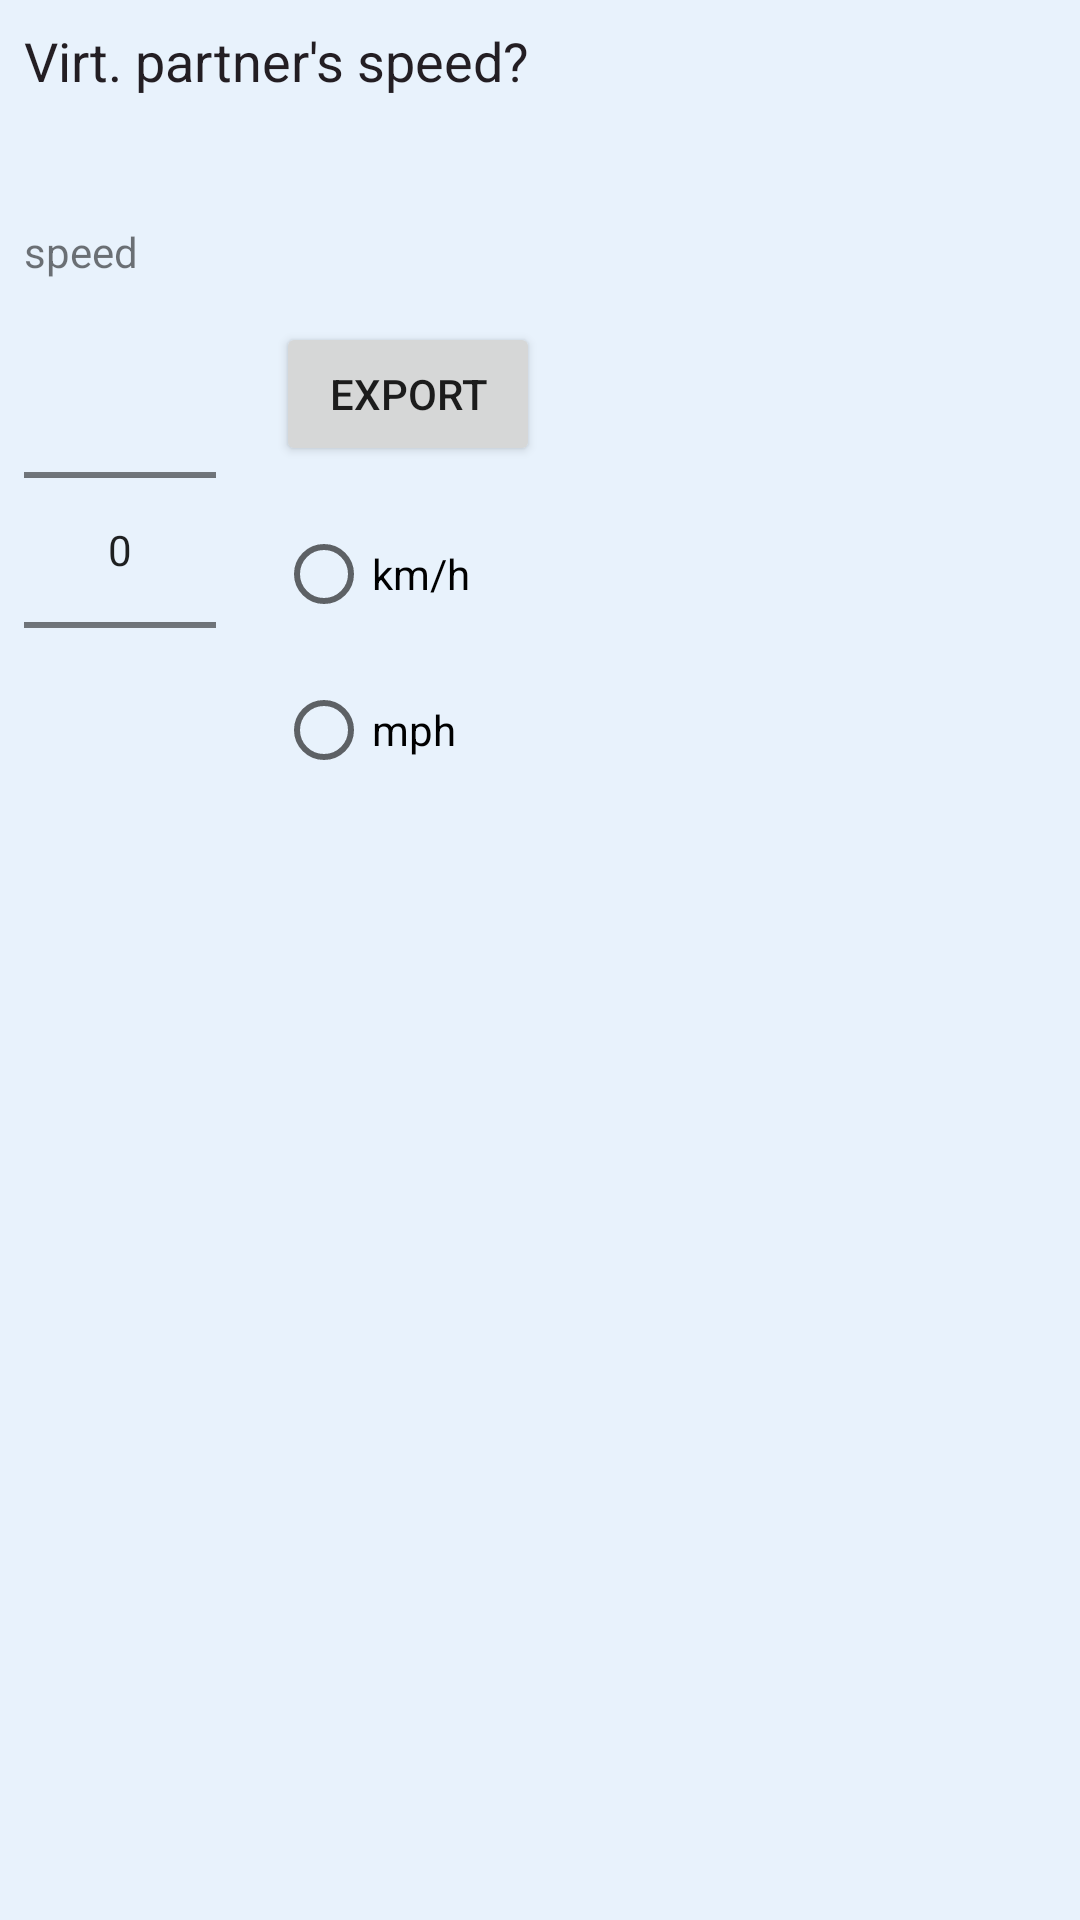

The Android layout XML behind this screen, and the referenced resources:
<!-- AndroidManifest.xml: application theme AppTheme -->
<!-- res/layout/content_speed_picker_speed.xml -->
<?xml version="1.0" encoding="utf-8"?>
<LinearLayout xmlns:android="http://schemas.android.com/apk/res/android"
    android:id="@+id/content_speed_picker_speedLLTopLevel"
    android:layout_width="wrap_content"
    android:layout_height="wrap_content"
    android:background="@color/blueBackground"
    android:orientation="vertical">

    <TextView
        android:id="@+id/content_speed_picker_speedTVLabel"
        style="@style/mainTextView"
        android:layout_width="wrap_content"
        android:layout_height="wrap_content"
        android:layout_marginStart="@dimen/speed_picker_margin"
        android:layout_marginTop="@dimen/speed_picker_margin"
        android:layout_marginEnd="@dimen/speed_picker_margin"
        android:text="@string/frag_label_speed" />

    <LinearLayout
        android:id="@+id/content_speed_picker_speedTVActivityTypeHeightWrapper"
        android:layout_width="wrap_content"
        android:layout_height="34dp"
        android:gravity="center_vertical"
        android:orientation="vertical">

        <TextView
            android:id="@+id/content_speed_picker_speedTVActivityType"
            style="@style/labelTextViewSmall"
            android:layout_width="wrap_content"
            android:layout_height="wrap_content"
            android:layout_marginStart="@dimen/speed_picker_margin"
            android:layout_marginEnd="@dimen/speed_picker_margin" />

    </LinearLayout>

    <LinearLayout
        android:id="@+id/content_speed_picker_speedLLVerticalWrapper"
        android:layout_width="wrap_content"
        android:layout_height="wrap_content"
        android:orientation="vertical">

        <TextView
            android:id="@+id/content_speed_picker_speedTVSpeed_label"
            android:layout_width="wrap_content"
            android:layout_height="wrap_content"
            android:layout_marginStart="@dimen/speed_picker_margin"
            android:layout_marginTop="@dimen/speed_picker_margin"
            android:maxLines="1"
            android:text="@string/speed" />

        <LinearLayout
            android:id="@+id/content_speed_picker_speedLLVerticalNPWrapper"
            android:layout_width="wrap_content"
            android:layout_height="wrap_content"
            android:layout_marginStart="@dimen/speed_picker_margin"
            android:layout_marginBottom="@dimen/speed_picker_margin"
            android:orientation="horizontal">

            <NumberPicker
                android:id="@+id/content_speed_picker_speedNPSpeed"
                android:layout_width="wrap_content"
                android:layout_height="wrap_content"
                android:descendantFocusability="blocksDescendants" />

            <ScrollView
                android:id="@+id/content_speed_picker_speedSV"
                android:layout_width="wrap_content"
                android:layout_height="wrap_content"
                android:layout_gravity="center_vertical">

                <LinearLayout
                    android:id="@+id/content_speed_picker_speedLLRadioGroupButton"
                    android:layout_width="wrap_content"
                    android:layout_height="wrap_content"
                    android:layout_marginStart="@dimen/speed_picker_margin_left_of_radio_buttons"
                    android:orientation="vertical">

                    <Button
                        android:id="@+id/content_speed_picker_speedBTNOk"
                        android:layout_width="wrap_content"
                        android:layout_height="wrap_content"
                        android:layout_marginEnd="@dimen/speed_picker_margin"
                        android:text="@string/btn_export" />

                    <RadioGroup
                        android:id="@+id/content_speed_picker_speedRGSpeedSelection"
                        android:layout_width="wrap_content"
                        android:layout_height="wrap_content"
                        android:layout_gravity="center_vertical"
                        android:layout_marginTop="@dimen/speed_picker_margin_left_of_radio_buttons"
                        android:orientation="vertical">

                        <RadioButton
                            android:id="@+id/content_speed_picker_speedBTNKmh"
                            android:layout_width="wrap_content"
                            android:layout_height="wrap_content"
                            android:text="@string/kmh" />

                        <RadioButton
                            android:id="@+id/content_speed_picker_speedBTNMph"
                            android:layout_width="wrap_content"
                            android:layout_height="wrap_content"
                            android:layout_marginTop="@dimen/speed_picker_margin_left_of_radio_buttons"
                            android:text="@string/mph" />
                    </RadioGroup>
                </LinearLayout>
            </ScrollView>
        </LinearLayout>
    </LinearLayout>
</LinearLayout>
<!-- resources referenced by this layout -->
<resources>
  <color name="blueBackground">#E8F2FC</color>
  <dimen name="speed_picker_margin">8dp</dimen>
  <dimen name="speed_picker_margin_left_of_radio_buttons">20dp</dimen>
  <string name="btn_export">Export</string>
  <string name="frag_label_speed">Virt. partner\'s speed?</string>
  <string name="kmh" translatable="false">km/h</string>
  <string name="mph" translatable="false">mph</string>
  <string name="speed">speed</string>
  <style name="labelTextViewSmall" parent="@style/labelTextView">
          <item name="android:textSize">13sp</item>
      </style>
  <style name="mainTextView" parent="@android:style/TextAppearance">
  
          <item name="android:textColor">@color/imitateButtons</item>
          <item name="android:textColorHint">@color/white</item>
          <item name="android:layout_width">match_parent</item>
          <item name="android:layout_height">wrap_content</item>
          <item name="android:paddingStart">0dp</item>
          <item name="android:paddingEnd">0dp</item>
          <item name="android:paddingTop">0dp</item>
          <item name="android:paddingBottom">0dp</item>
          <item name="android:layout_marginStart">6dp</item>
          <item name="android:layout_marginEnd">6dp</item>
          <item name="android:textSize">18sp</item>
  
      </style>
  <style name="AppTheme" parent="Theme.AppCompat.Light.DarkActionBar">
          
          <item name="colorPrimary">@color/colorPrimary</item>
          <item name="colorPrimaryDark">@color/colorPrimaryDark</item>
          <item name="colorAccent">@color/colorAccent</item>
      </style>
  <style name="labelTextView" parent="@android:style/TextAppearance">
  
          <item name="android:textColor">@color/imitateButtons</item>
          <item name="android:textColorHint">@color/white</item>
          <item name="android:layout_width">wrap_content</item>
          <item name="android:layout_height">wrap_content</item>
          <item name="android:paddingStart">0dp</item>
          <item name="android:paddingEnd">0dp</item>
          <item name="android:paddingTop">0dp</item>
          <item name="android:paddingBottom">0dp</item>
          <item name="android:layout_marginStart">6dp</item>
          <item name="android:layout_marginEnd">6dp</item>
          <item name="android:textSize">14sp</item>
  
      </style>
  <color name="imitateButtons">#231E23</color>
  <color name="white">#FFFFFF</color>
  <color name="colorPrimary">#1976D2</color>
  <color name="colorPrimaryDark">#1566B7</color>
  <color name="colorAccent">#FF4081</color>
</resources>
